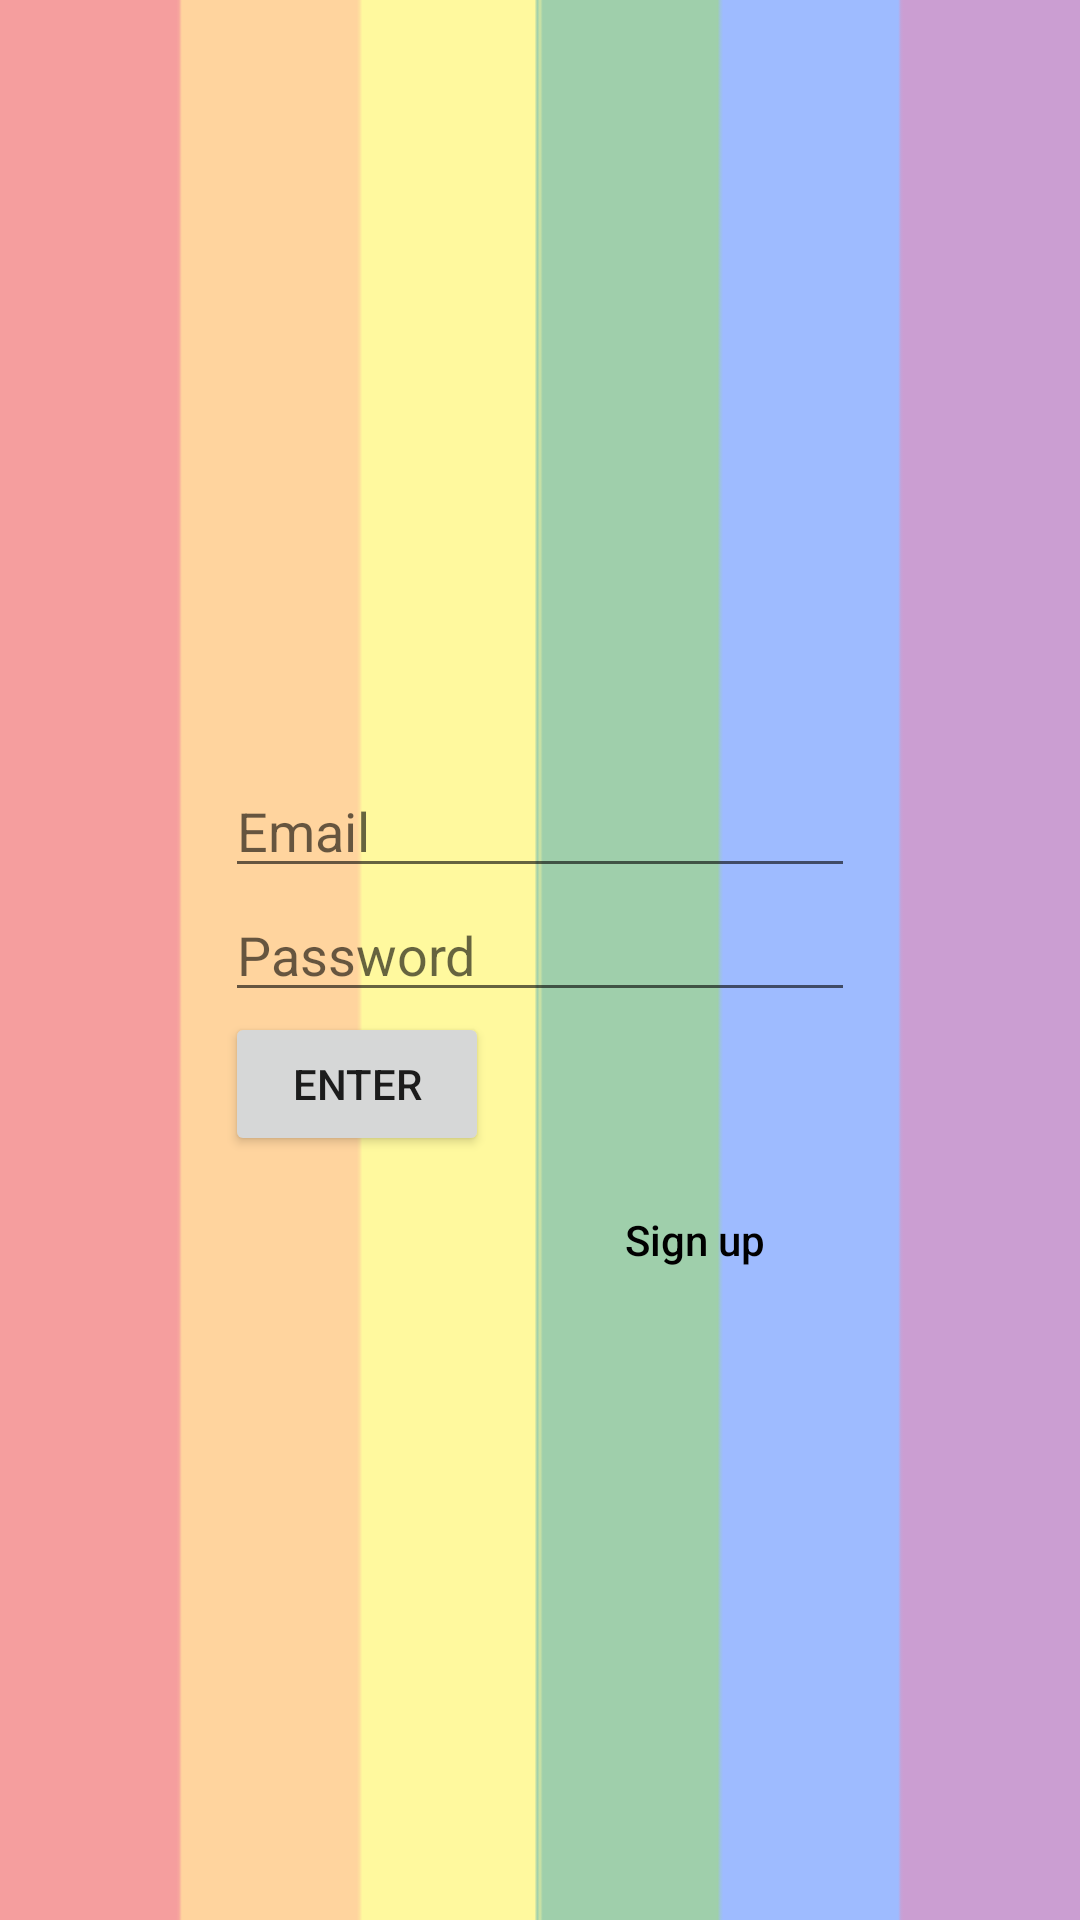

This screen was rendered from an Android layout file. Write that file and the resources it references.
<!-- AndroidManifest.xml: application theme Theme.EduCare -->
<!-- res/layout/activity_sign_in.xml -->
<?xml version="1.0" encoding="utf-8"?>
<androidx.constraintlayout.widget.ConstraintLayout xmlns:android="http://schemas.android.com/apk/res/android"
    xmlns:app="http://schemas.android.com/apk/res-auto"
    xmlns:tools="http://schemas.android.com/tools"
    android:layout_width="match_parent"
    android:layout_height="match_parent"
    android:background="@drawable/background"
    tools:context=".SignInActivity">

    <ImageView
        android:id="@+id/IV_sigh_in_background"
        android:layout_width="match_parent"
        android:layout_height="match_parent"
        app:layout_constraintBottom_toBottomOf="parent"
        app:layout_constraintEnd_toEndOf="parent"
        app:layout_constraintHorizontal_bias="0.5"
        app:layout_constraintStart_toStartOf="parent"
        app:layout_constraintTop_toTopOf="parent"
        app:layout_constraintVertical_bias="0.5"/>

    <LinearLayout
        android:id="@+id/LLSighUp"
        android:layout_width="wrap_content"
        android:layout_height="wrap_content"
        android:orientation="vertical"
        app:layout_constraintBottom_toBottomOf="parent"
        app:layout_constraintEnd_toEndOf="parent"
        app:layout_constraintStart_toStartOf="parent"
        app:layout_constraintTop_toTopOf="parent">

        <EditText
            android:id="@+id/ETSignInEmail"
            android:layout_width="wrap_content"
            android:layout_height="wrap_content"
            android:ems="10"
            android:hint="Email"
            android:inputType="textEmailAddress" />

        <EditText
            android:id="@+id/ETPassword"
            android:layout_width="wrap_content"
            android:layout_height="wrap_content"
            android:ems="10"
            android:hint="Password"
            android:inputType="textPassword" />

        <Button
            android:id="@+id/BTNEnter"
            android:layout_width="wrap_content"
            android:layout_height="wrap_content"
            android:text="Enter"
            tools:layout_editor_absoluteX="61dp"
            tools:layout_editor_absoluteY="424dp" />

    </LinearLayout>

    <Button
        android:id="@+id/BTNSignUp"
        android:layout_width="wrap_content"
        android:layout_height="wrap_content"
        android:layout_marginTop="4dp"
        android:background="@android:color/transparent"
        android:text="Sign up"
        android:textAllCaps="false"
        android:textColor="@color/black"
        app:layout_constraintEnd_toEndOf="parent"
        app:layout_constraintHorizontal_bias="0.69"
        app:layout_constraintStart_toStartOf="parent"
        app:layout_constraintTop_toBottomOf="@+id/LLSighUp" />


</androidx.constraintlayout.widget.ConstraintLayout>
<!-- resources referenced by this layout -->
<resources>
  <color name="black">#FF000000</color>
  <!-- drawable background: png bitmap (drawable, 879 bytes) -->
  <style name="Theme.EduCare" parent="Theme.MaterialComponents.DayNight.DarkActionBar">
          
          <item name="colorPrimary">@color/purple_500</item>
          <item name="colorPrimaryVariant">@color/purple_700</item>
          <item name="colorOnPrimary">@color/white</item>
          
          <item name="colorSecondary">@color/teal_200</item>
          <item name="colorSecondaryVariant">@color/teal_700</item>
          <item name="colorOnSecondary">@color/black</item>
          
          <item name="android:statusBarColor" tools:targetApi="l">?attr/colorPrimaryVariant</item>
          
      </style>
  <color name="purple_500">#00EECA</color>
  <color name="purple_700">#FF3700B3</color>
  <color name="white">#FFFFFFFF</color>
  <color name="teal_200">#FF03DAC5</color>
  <color name="teal_700">#FF018786</color>
</resources>
